Run: headless pygame with SDL's dummy video driver; simulated clock (each Clock.tick advances the game by its frame time, no real sleeping); random seed 0; keys injected as events and as key.get_pressed() state; mouse plan: one left click at the window centre at the start of phase 2, then a move to the lower-right quarter at the start of phase 3; restart key RETURN tapped at the start of phases 3 and 4.
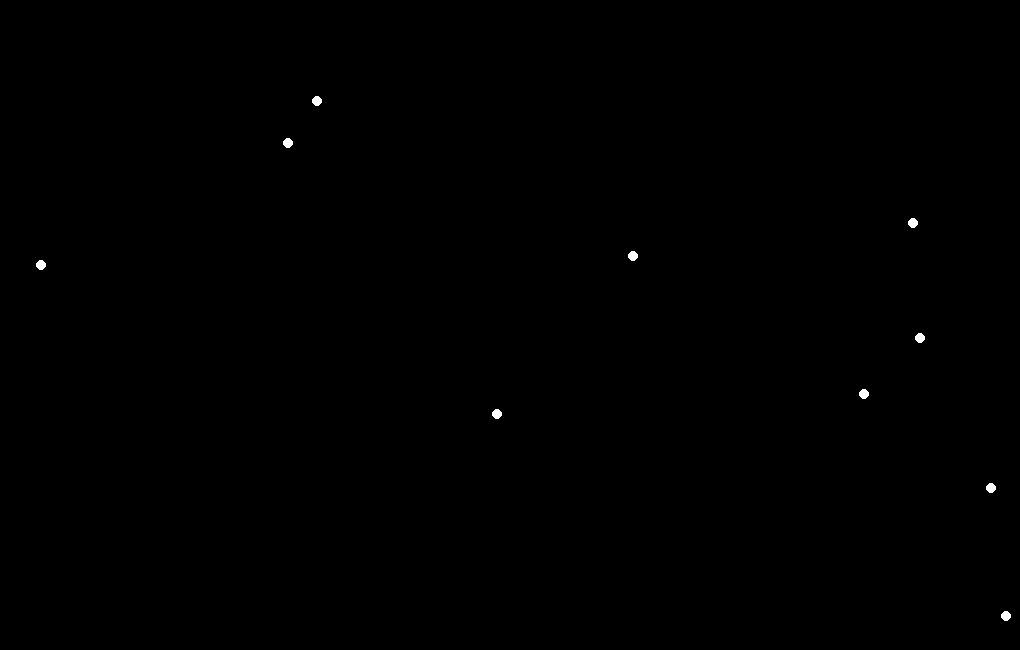
Frame 1 of 4 · flips 1–60 · no input
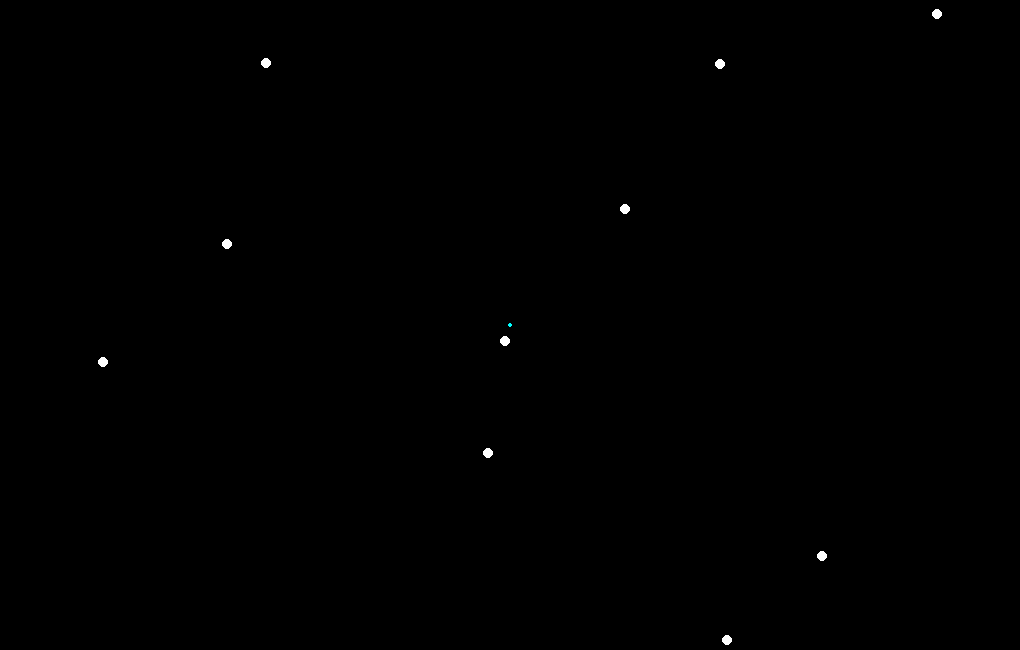
Frame 2 of 4 · flips 61–180 · clicked the window centre · tapped SPACE, RETURN · held RIGHT (→), D
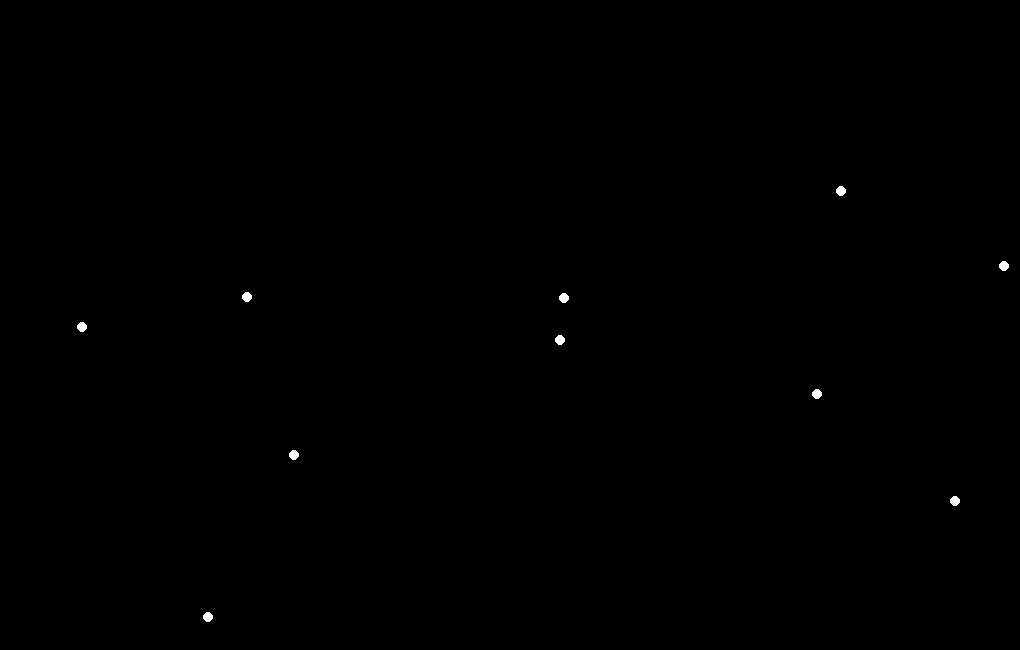
Frame 3 of 4 · flips 181–300 · moved the mouse to the lower-right quarter · tapped RETURN · held DOWN (↓), S
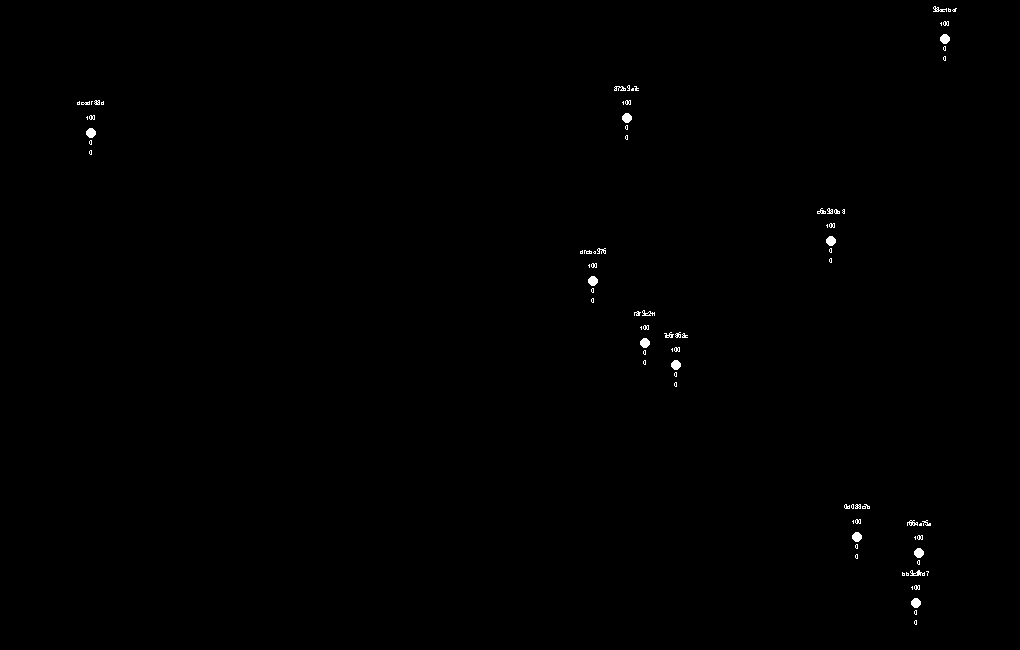
Frame 4 of 4 · flips 301–420 · tapped RETURN · held LEFT (←), A, UP (↑), W

The pygame program that drew these frames:

import pygame, sys, random, uuid
from pygame.locals import *
from pygame import gfxdraw

# we only set global to variables that will be asigned to new value 
# HELP

# Start/Pause: Space
#
# Show/Hide Radar: R
#
# Show/Hide Health: H
#
# Show/Hide Analytics: A
#
# Add Food: F
# Del Food: 
#
# Restart: Enter (Return)

rnd = random.randint

FOOD = []
FPS = 60

ANALYTICS = False
HEALTH = False
RADAR = False
RUN = False

pygame.init()
pygame.font.init()

GUI_SIZE = (1020, 650)
gx, gy = GUI_SIZE
DISPLAY = pygame.display.set_mode(GUI_SIZE, 0, 32)
DISPLAY.convert_alpha()

pygame.display.set_caption('Eco-System')

class Rabbit:
    def __init__(self, name=None):
        self.name = name
        self.x = rnd(0, gx)
        self.y = rnd(0, gy)
        self.age = 5
        self.color = (255, 255, 255)
        self.chosen_food = None
        self.counter = 0
        # End Destinations
        self.end = (rnd(0, gx), rnd(0, gy))
        # Radar
        self.scan_area = 25
        self.radar_color = (255, 0, 0)
        # Health
        self.death = False
        self.hunger = 100
        self.thrist = 100
        # Analytics
        self.eaten_food = 0
        self.life_timer = 0

    ##### Coordination Config ####

    def distance(self, v1, v2):
        x_dist = abs(v2[0] - v1[0])
        y_dist = abs(v2[1] - v1[1])
        radius = (x_dist**2 + y_dist**2)**0.5
        return int(radius)

    def random_position(self):
        self.end = (rnd(0, gx - 5), rnd(0, gy - 5))

    def xy(self):
        return (self.x, self.y)
    
    #### Status Config ####

    def draw_stats(self):
        # move x to the right
        x_pos = self.x - 20
        # move y up to rabbit
        y_pos = self.y - self.age - 5
        # start point of health bar
        start = (x_pos, y_pos)
        # get dynamic delta for hunger to draw
        x_hunger = int((self.hunger / 100) * 40)
        # draw main bar
        pygame.draw.line(DISPLAY, (255, 0, 0), start, (x_pos + 40, y_pos))
        # draw health bar
        pygame.draw.line(DISPLAY, (0, 255, 0), start, (x_pos + x_hunger, y_pos))

    def update_stats(self):
        if HEALTH:
            self.draw_stats()
        
        if RUN:
            self.counter += 1
            
            # Calculate life in seconds
            if not self.counter % FPS:
                self.life_timer += 1
                self.hunger -= 1

            '''
            # Feel hungry if 5 seconds passed without food
            if not self.counter % (FPS * 2):
                self.hunger -= 1
            '''
            
            # Die if no food found
            if self.hunger <= 0:
                self.death = True
    
    def draw_analytics(self):
        add_text(str(self.name), 10, self.x, self.y - self.age - 25)
        add_text(str(self.hunger), 10, self.x, self.y - self.age - 10)
        add_text(str(self.eaten_food), 10, self.x, self.y + self.age + 5)
        add_text(str(self.life_timer), 10, self.x, self.y + self.age + 15)


    def radar(self):
        if RADAR:
            pygame.gfxdraw.aacircle(DISPLAY, self.x, self.y, self.scan_area, self.radar_color)
            if self.chosen_food:
                pygame.draw.line(DISPLAY, self.radar_color, self.xy(), self.chosen_food)

    #### Instinct Config ####

    def search_for_food(self):
        if FOOD:
            for piece in FOOD:
                # if piece is inside radar area then go to it
                if self.distance(piece, self.xy()) <= self.scan_area:
                    # Eat only if hungry
                    if self.hunger < 90:
                        self.radar_color = (0, 255, 0)
                        self.chosen_food = piece
        
    def hunt(self, isfood=True):
        # Add more speed when more hunger
        # like making him nervous
        n = 0
        self.color = (255, 255, 255)

        # Key: Health
        # Val: [n, decrease in Greens in (R, G, B) of self.color]
        speed_states = {
            100:[0, 0],
            80:[1, 55],
            60:[2, 105],
            40:[3, 155],
            20:[4, 205]
            }
        
        for health in speed_states:
            if self.hunger < health:
                data = speed_states[health]
                n = data[0]
                self.color = (255, 255-data[1], 255)

        fx, fy = 0, 0
        # Random move when no food detected
        if not isfood:
            fx, fy = self.end
        else:
            # Handle Bot Movement
            fx, fy = self.chosen_food
        # (X) after (and) we add a case to prevent shaking effect
        if not fx + 3 > self.x > fx - 3:
            # food is left
            if self.x - fx > 1:
                self.x -= 1 + n
            # food is right
            else:
                self.x += 1 + n
        # (Y) after (and) we add a case to prevent shaking effect
        if not fy + 3 > self.y > fy - 3:
            # food is up
            if self.y - fy > 0:
                self.y -= 1 + n 
            # food is down
            else:
                self.y += 1 + n
        # When Eaten a piece of food
        if fx+3 > self.x > fx-3 and fy+3 >= self.y >= fy-3:
            # if we catch food then process this
            if isfood:
                # remove the piece of food
                FOOD.pop(FOOD.index(self.chosen_food))
                self.chosen_food = None
                # reset piece coordinates
                fx, fy = None, None
                # get new position to target
                self.random_position()
                # more health
                self.hunger = 100 if self.hunger + 5 > 100 else self.hunger + 5
                self.eaten_food += 1
                # grow the Fish BOT
                if self.age < 15:
                    self.age += 1
                    # update scan area for radar
                    self.scan_area = self.age * 5
            # if not then process a random move
            else:
                self.random_position()

    def live(self):
        global DISPLAY, FOOD
        if not self.death:
            
            if RUN:
                # Search for nearby food
                self.search_for_food()

                if self.chosen_food:
                    # in case any fish has eaten this piece
                    if self.chosen_food in FOOD:
                        self.hunt()

                    # do a random move and reset detection
                    else:
                        self.hunt(False)
                        self.chosen_food = None

                # random move if no food
                else:
                    self.radar_color = (255, 0, 0)
                    self.hunt(False)
            
            # Draw Radar
            self.radar()

            # Update states of Rabbit
            self.update_stats()
        else:
            self.color = (255, 0, 0)
        # Draw Analytics
        if ANALYTICS:
            self.draw_analytics()
        pygame.draw.circle(DISPLAY, self.color, self.xy(), self.age, 0)

def add_text(text, size, x, y):
    myfont = pygame.font.SysFont('timesnewroman', size)
    typed_text = myfont.render(text, False, (255, 255, 255))
    rect_text = typed_text.get_rect()
    rect_text.center = (x, y)
    DISPLAY.blit(typed_text, rect_text)

def main():
    global RADAR, FOOD, HEALTH, RUN, ANALYTICS
    count = 0
    YELLOW = (0, 255, 255)
    BLACK = (0, 0, 0)


    # Create a Group of Rabbits (n)
    Herd = [Rabbit() for _ in range(10)]
    for i in Herd:
        # Generate Random Names
        i.name = str(uuid.uuid4())[:8]
        #i.color = (rnd(100,255), rnd(100,255), rnd(100,255))
    
    while True:
        DISPLAY.fill(BLACK)

        for event in pygame.event.get():
            if event.type == QUIT:
                pygame.quit()
                sys.exit()
            
            # add new food when clicked
            if event.type == MOUSEBUTTONUP:
                FOOD.append(event.pos)

            if event.type == KEYDOWN:
                # RESTART
                if event.key == K_RETURN:
                    Herd = [Rabbit() for _ in range(10)]
                    for i in Herd:
                        i.name = str(uuid.uuid4())[:8]
                    RUN = False
                    FOOD = []

                # Show or Hide Food
                if event.key == K_f:
                    for _ in range(10):
                        FOOD.append((rnd(0, gx - 3), rnd(0, gy - 3)))
                if event.key == K_g:
                    FOOD = []
                
                # Start or Pause
                if event.key == K_SPACE:
                    if RUN:
                        RUN = False
                    else:
                        RUN = True
                
                # Show or Hide Radar
                if event.key == K_r:
                    if RADAR:
                        RADAR = False
                    else:
                        RADAR = True

                # Show or Hide Health
                if event.key == K_h:
                    if HEALTH:
                        HEALTH = False
                    else:
                        HEALTH = True
                
                # Show or Hide Health
                if event.key == K_a:
                    if ANALYTICS:
                        ANALYTICS = False
                    else:
                        ANALYTICS = True
        
        # Random Food
        if RUN:
            count += 1
            if not count % FPS:
                FOOD.append((rnd(0, gx - 3), rnd(0, gy - 3)))

        # Redraw food if found
        for pix in FOOD:
            pygame.draw.circle(DISPLAY, YELLOW, pix, 2, 0)
        
        # Draw Rabbits
        for one in Herd:
            one.live()

        pygame.display.update()
        pygame.time.Clock().tick(FPS)


if __name__ == "__main__":
    main()
